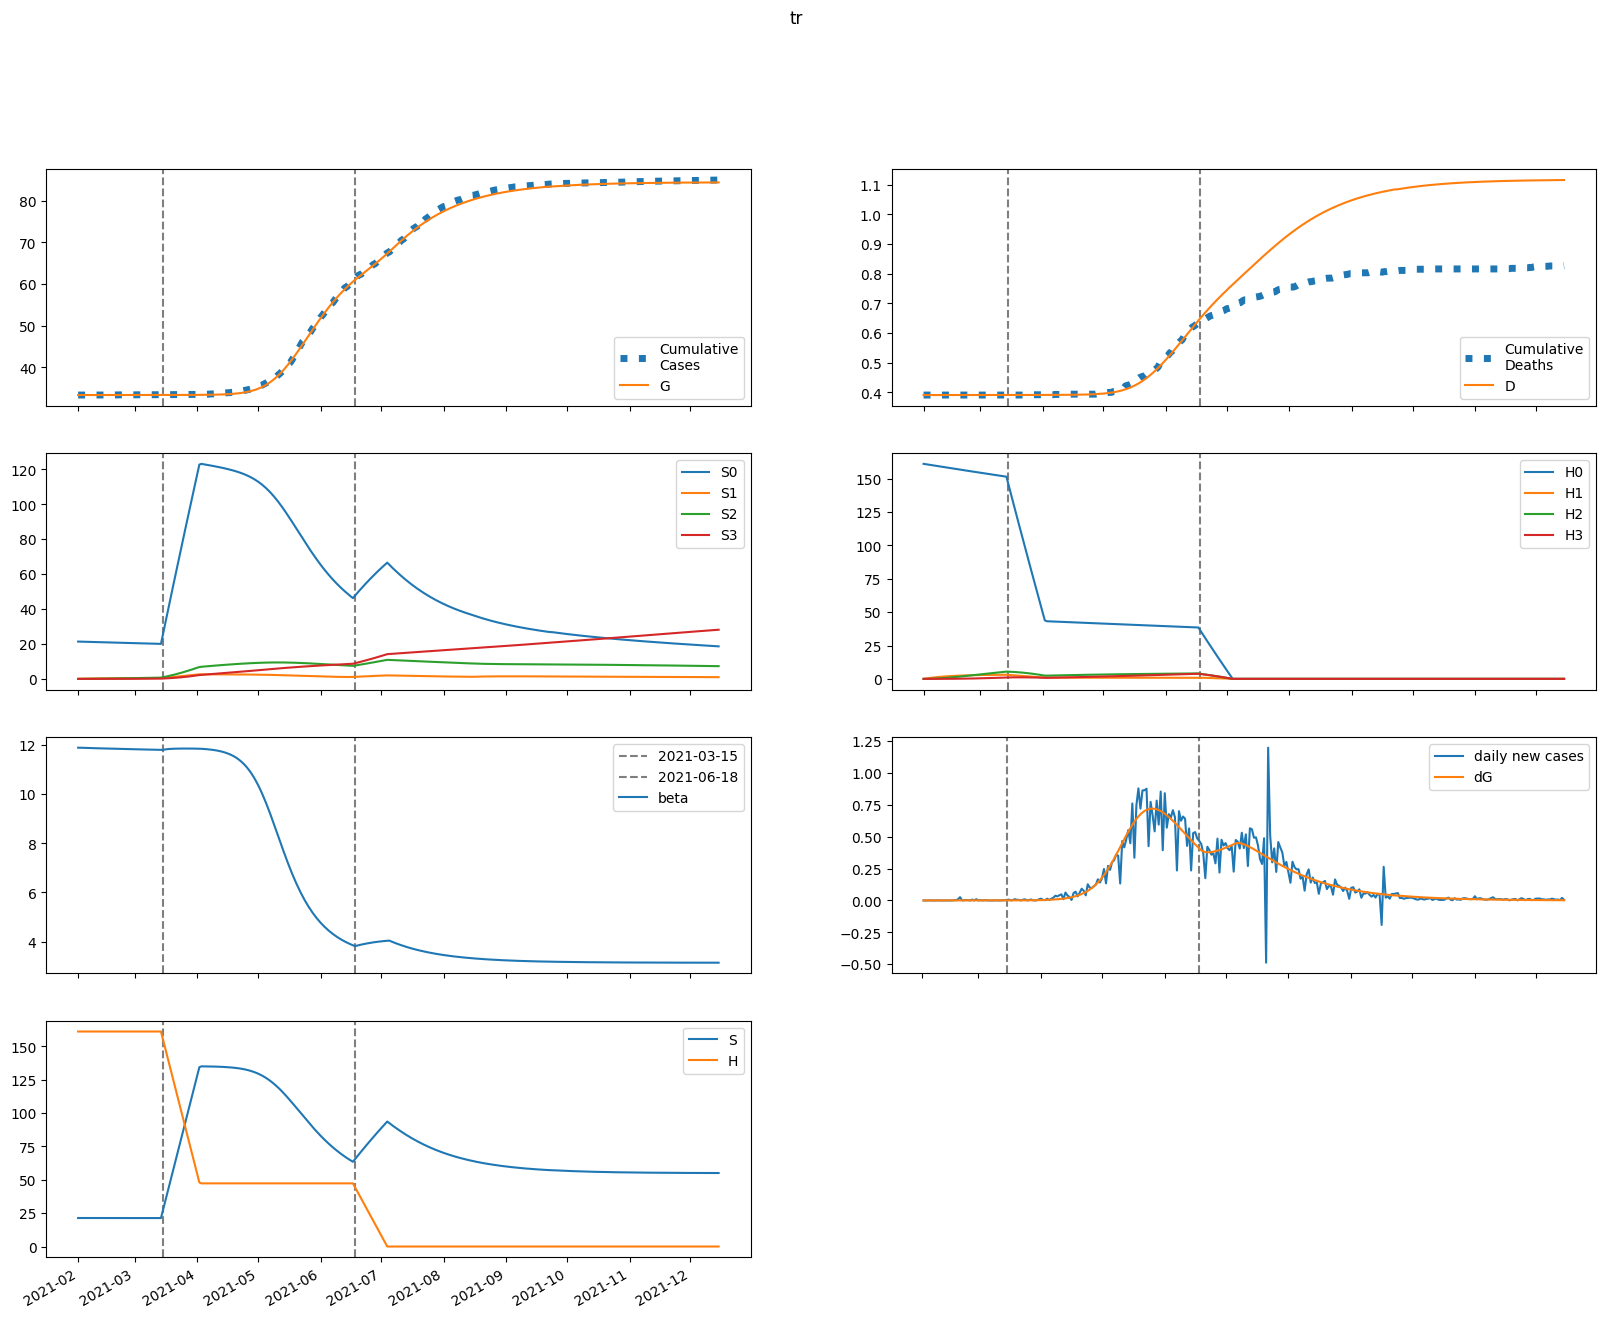

The file beside this chart, header and first rows:
series, 2021-02-01, 2021-02-02, 2021-02-03, 2021-02-04, 2021-02-05, 2021-02-06, 2021-02-07, 2021-02-08, 2021-02-09, 2021-02-10, 2021-02-11, 2021-02-12, 2021-02-13, 2021-02-14, 2021-02-15, 2021-02-16, 2021-02-17, 2021-02-18, 2021-02-19, 2021-02-20, 2021-02-21, 2021-02-22, 2021-02-23
S, 21372, 21370, 21369, 21367, 21366, 21365, 21364, 21363, 21362, 21360, 21359, 21358, 21357, 21356, 21355, 21354, 21353, 21352, 21351, 21350, 21349, 21348, 21348
E, 0.8538, 2.339, 3.192, 3.664, 3.91, 4.024, 4.063, 4.059, 4.033, 3.997, 3.956, 3.914, 3.873, 3.834, 3.796, 3.761, 3.727, 3.694, 3.663, 3.633, 3.604, 3.575, 3.547
I, 9.942, 7.303, 5.552, 4.375, 3.573, 3.018, 2.628, 2.35, 2.147, 1.998, 1.885, 1.799, 1.732, 1.679, 1.636, 1.601, 1.572, 1.547, 1.525, 1.506, 1.489, 1.473, 1.459
A, 14.89, 14.24, 13.86, 13.64, 13.51, 13.43, 13.37, 13.33, 13.28, 13.23, 13.18, 13.12, 13.06, 13, 12.93, 12.87, 12.79, 12.72, 12.65, 12.57, 12.5, 12.42, 12.34
IH, 0.0, 0.9442, 1.57, 1.984, 2.257, 2.433, 2.545, 2.611, 2.646, 2.659, 2.657, 2.645, 2.625, 2.601, 2.573, 2.543, 2.512, 2.48, 2.448, 2.417, 2.386, 2.355, 2.325
IN, 1.787, 3.248, 3.967, 4.24, 4.251, 4.116, 3.905, 3.664, 3.416, 3.177, 2.955, 2.754, 2.573, 2.414, 2.274, 2.153, 2.047, 1.955, 1.875, 1.807, 1.747, 1.695, 1.65
D, 391.0, 391.0, 391, 391, 391, 391, 391, 391, 391, 391.1, 391.1, 391.1, 391.1, 391.1, 391.1, 391.1, 391.1, 391.1, 391.1, 391.1, 391.1, 391.1, 391.1
R, 0.0, 1.121, 2.539, 4.112, 5.751, 7.405, 9.042, 10.65, 12.21, 13.72, 15.19, 16.62, 18, 19.35, 20.67, 21.95, 23.21, 24.43, 25.64, 26.83, 28, 29.15, 30.28
G, 33351, 33351, 33351, 33352, 33352, 33353, 33353, 33353, 33354, 33354, 33355, 33355, 33356, 33356, 33356, 33357, 33357, 33358, 33358, 33358, 33359, 33359, 33360
H, 161135, 161135, 161135, 161135, 161135, 161135, 161135, 161135, 161135, 161135, 161135, 161135, 161135, 161135, 161135, 161135, 161135, 161135, 161135, 161135, 161135, 161135, 161135
S0, 21372, 21338, 21305, 21271, 21238, 21205, 21172, 21139, 21107, 21074, 21041, 21009, 20976, 20944, 20911, 20879, 20847, 20814, 20782, 20750, 20718, 20686, 20654
E0, 0.8538, 2.339, 3.189, 3.658, 3.9, 4.011, 4.045, 4.038, 4.008, 3.967, 3.923, 3.877, 3.832, 3.79, 3.749, 3.71, 3.673, 3.638, 3.604, 3.572, 3.54, 3.509, 3.479
I0, 9.942, 7.303, 5.552, 4.375, 3.572, 3.016, 2.625, 2.346, 2.142, 1.991, 1.877, 1.79, 1.721, 1.667, 1.622, 1.586, 1.555, 1.529, 1.506, 1.486, 1.467, 1.451, 1.435
A0, 14.89, 14.24, 13.86, 13.64, 13.51, 13.43, 13.37, 13.32, 13.27, 13.22, 13.16, 13.1, 13.04, 12.97, 12.9, 12.82, 12.74, 12.67, 12.59, 12.5, 12.42, 12.34, 12.25
IH0, 0.0, 0.9442, 1.57, 1.984, 2.257, 2.433, 2.544, 2.61, 2.645, 2.658, 2.656, 2.643, 2.622, 2.597, 2.568, 2.537, 2.505, 2.472, 2.439, 2.407, 2.374, 2.343, 2.312
IN0, 1.787, 3.248, 3.967, 4.24, 4.251, 4.115, 3.905, 3.663, 3.415, 3.175, 2.952, 2.75, 2.569, 2.408, 2.267, 2.144, 2.037, 1.944, 1.864, 1.793, 1.733, 1.679, 1.633
D0, 391.0, 391.0, 391, 391, 391, 391, 391, 391, 391, 391.1, 391.1, 391.1, 391.1, 391.1, 391.1, 391.1, 391.1, 391.1, 391.1, 391.1, 391.1, 391.1, 391.1
R0, 0.0, 1.121, 2.539, 4.112, 5.751, 7.405, 9.042, 10.64, 12.2, 13.72, 15.19, 16.61, 18, 19.34, 20.65, 21.93, 23.18, 24.41, 25.61, 26.79, 27.95, 29.1, 30.22
G0, 33351, 33351, 33351, 33352, 33352, 33353, 33353, 33353, 33354, 33354, 33355, 33355, 33356, 33356, 33356, 33357, 33357, 33358, 33358, 33358, 33359, 33359, 33360
H0, 161135, 160893, 160652, 160411, 160170, 159930, 159690, 159451, 159212, 158973, 158734, 158496, 158258, 158021, 157784, 157547, 157311, 157075, 156839, 156604, 156369, 156135, 155901
S1, 0.0, 32.06, 61.77, 89.31, 114.8, 138.5, 160.4, 180.7, 199.5, 216.9, 233, 247.9, 261.7, 274.4, 286.2, 297.1, 307.2, 316.5, 325.1, 333.1, 340.4, 347.1, 353.4
E1, 0.0, 0.0, 0.002235, 0.005506, 0.00921, 0.01305, 0.01686, 0.02056, 0.02411, 0.02748, 0.03066, 0.03364, 0.03641, 0.03899, 0.04136, 0.04355, 0.04555, 0.04737, 0.04903, 0.05052, 0.05187, 0.05308, 0.05415
I1, 0.0, 0.0, 0.0, 0.000244, 0.000778, 0.00157, 0.002563, 0.003699, 0.004927, 0.006205, 0.0075, 0.008786, 0.01004, 0.01126, 0.01242, 0.01352, 0.01456, 0.01553, 0.01644, 0.01727, 0.01804, 0.01875, 0.01939
A1, 0.0, 0.0, 0.0, 0.0003654, 0.001246, 0.002686, 0.004675, 0.007182, 0.01016, 0.01356, 0.01733, 0.02142, 0.02578, 0.03036, 0.03511, 0.04, 0.04499, 0.05004, 0.05512, 0.06019, 0.06525, 0.07025, 0.07518
IH1, 0.0, 0.0, 0.0, 0.0, 2.3172478069687893e-05, 9.539250834048604e-05, 0.0002376, 0.0004639, 0.0007817, 0.001193, 0.001697, 0.002287, 0.002956, 0.003697, 0.0045, 0.005356, 0.006254, 0.007187, 0.008144, 0.009119, 0.0101, 0.01109, 0.01207
IN1, 0.0, 0.0, 0.0, 0.0, 4.3867834291048476e-05, 0.0001757, 0.0004258, 0.0008087, 0.001326, 0.001969, 0.002724, 0.003575, 0.0045, 0.005483, 0.006505, 0.007548, 0.008599, 0.009645, 0.01067, 0.01168, 0.01265, 0.01358, 0.01446
D1, 0.0, 0.0, 0.0, 0.0, 0.0, 6.867302665280325e-08, 3.513744385623576e-07, 1.055521260231545e-06, 2.4301983586227304e-06, 4.746827117675572e-06, 8.283186541008607e-06, 1.3311145657561926e-05, 2.0087738046278446e-05, 2.8849005548039703e-05, 3.980604360051655e-05, 5.314275568806765e-05, 6.901491193759955e-05, 8.755018643492918e-05, 0.0001088, 0.000133, 0.00016, 0.0001899, 0.0002228
R1, 0.0, 0.0, 0.0, 0.0, 1.9480434414346445e-05, 9.55354557467276e-05, 0.0002774, 0.000621, 0.001184, 0.002022, 0.003187, 0.004727, 0.00668, 0.009082, 0.01196, 0.01533, 0.01921, 0.02362, 0.02855, 0.034, 0.03997, 0.04646, 0.05346
G1, 0.0, 0.0, 0.0, 0.000244, 0.0008451, 0.001851, 0.003275, 0.005115, 0.007359, 0.009991, 0.01299, 0.01634, 0.02001, 0.02398, 0.02824, 0.03276, 0.03751, 0.04248, 0.04766, 0.05301, 0.05852, 0.06419, 0.06998
H1, 0.0, 241.7, 465.8, 673.5, 866, 1044, 1210, 1363, 1505, 1636, 1758, 1870, 1974, 2071, 2160, 2242, 2318, 2389, 2454, 2514, 2569, 2620, 2667
S2, 0.0, 0.0, 2.289, 6.674, 12.97, 21.02, 30.66, 41.75, 54.16, 67.76, 82.44, 98.1, 114.6, 132, 150, 168.6, 187.9, 207.6, 227.7, 248.2, 269, 290.1, 311.5
E2, 0.0, 0.0, 0.0, 5.0337448531879894e-05, 0.0001728, 0.0003766, 0.0006653, 0.001039, 0.001496, 0.002033, 0.002646, 0.003329, 0.004076, 0.004881, 0.005739, 0.006644, 0.007588, 0.008567, 0.009575, 0.01061, 0.01166, 0.01273, 0.0138
I2, 0.0, 0.0, 0.0, 0.0, 5.4953787303314386e-06, 2.2847358645955134e-05, 5.768521426130404e-05, 0.0001145, 0.0001965, 0.0003058, 0.0004438, 0.0006107, 0.0008063, 0.00103, 0.00128, 0.001555, 0.001853, 0.002172, 0.002511, 0.002866, 0.003237, 0.00362, 0.004015
A2, 0.0, 0.0, 0.0, 0.0, 8.230215887024636e-06, 3.604020283124946e-05, 9.569590858680231e-05, 0.0001994, 0.0003586, 0.0005842, 0.0008855, 0.001271, 0.001747, 0.002321, 0.002995, 0.003774, 0.004659, 0.005651, 0.006751, 0.007956, 0.009266, 0.01068, 0.01219
IH2, 0.0, 0.0, 0.0, 0.0, 0.0, 5.219035368382521e-07, 2.654149880884256e-06, 7.941386478997784e-06, 1.8240505098541045e-05, 3.558440381141095e-05, 6.206525586316104e-05, 9.973914177674188e-05, 0.0001506, 0.0002163, 0.0002985, 0.0003985, 0.0005175, 0.0006561, 0.0008152, 0.0009949, 0.001195, 0.001417, 0.001658
IN2, 0.0, 0.0, 0.0, 0.0, 0.0, 9.88015947240507e-07, 4.9150362596661845e-06, 1.4387291457032796e-05, 3.233608610003736e-05, 6.174301240366464e-05, 0.0001054, 0.0001659, 0.0002454, 0.0003455, 0.0004674, 0.000612, 0.0007796, 0.0009701, 0.001183, 0.001418, 0.001674, 0.00195, 0.002244
D2, 0.0, 0.0, 0.0, 0.0, 0.0, 0.0, 1.5466923903304531e-09, 9.412424530084896e-09, 3.294719900229876e-08, 8.700402835933154e-08, 1.924605403480837e-07, 3.763946434373576e-07, 6.719775638726846e-07, 1.118144397024206e-06, 1.7590969204860077e-06, 2.643687411568933e-06, 3.824725917425404e-06, 5.35824698276811e-06, 7.302765448286112e-06, 9.718544829709496e-06, 1.2666896185507073e-05, 1.6209520429426184e-05, 2.0407902817903918e-05
R2, 0.0, 0.0, 0.0, 0.0, 0.0, 4.3874926062795285e-07, 2.576802198050491e-06, 8.760638596160202e-06, 2.2569257361079808e-05, 4.886280432829245e-05, 9.375513130158549e-05, 0.0001645, 0.0002695, 0.0004179, 0.0006198, 0.0008856, 0.001226, 0.001653, 0.002177, 0.002809, 0.003562, 0.004444, 0.005468
G2, 0.0, 0.0, 0.0, 0.0, 5.4953787303314386e-06, 2.4357278130033894e-05, 6.54727123568177e-05, 0.0001381, 0.0002515, 0.0004149, 0.0006369, 0.0009257, 0.001289, 0.001734, 0.002267, 0.002894, 0.003619, 0.004447, 0.005382, 0.006428, 0.007586, 0.008859, 0.01025
H2, 0.0, 0.0, 17.26, 50.33, 97.84, 158.5, 231.2, 314.9, 408.5, 511.1, 621.9, 740, 864.8, 995.5, 1132, 1272, 1417, 1566, 1718, 1873, 2030, 2189, 2351
S3, 0.0, 0.0, 0.0, 0.02726, 0.1067, 0.2611, 0.5114, 0.8764, 1.373, 2.018, 2.825, 3.806, 4.974, 6.338, 7.909, 9.695, 11.7, 13.94, 16.41, 19.12, 22.07, 25.28, 28.73
E3, 0.0, 0.0, 0.0, 0.0, 3.1775189977011606e-07, 1.410599717116182e-06, 3.8045147076675177e-06, 8.058810288213003e-06, 1.4742668505712987e-05, 2.4416860188376127e-05, 3.7619356949285864e-05, 5.4854649381165445e-05, 7.658651178325431e-05, 0.0001032, 0.0001352, 0.0001727, 0.0002162, 0.0002657, 0.0003216, 0.0003839, 0.0004529, 0.0005285, 0.0006108
I3, 0.0, 0.0, 0.0, 0.0, 0.0, 3.4689224075654414e-08, 1.7915423193715422e-07, 5.452713685522864e-07, 1.2752383308768343e-06, 2.534320388381892e-06, 4.503594038762937e-06, 7.373113680139226e-06, 1.1335789678815525e-05, 1.6582158628980724e-05, 2.3296123363522002e-05, 3.165165242481536e-05, 4.181036555774252e-05, 5.391989467062669e-05, 6.811289447906407e-05, 8.450657749546858e-05, 0.0001032, 0.0001243, 0.0001478
A3, 0.0, 0.0, 0.0, 0.0, 0.0, 5.1952707375782506e-08, 2.798173911348429e-07, 8.869418552390281e-07, 2.1572817418991634e-06, 4.452716891943987e-06, 8.207521997927686e-06, 1.3920779574623712e-05, 2.214745090649883e-05, 3.348874002578389e-05, 4.8582271703668025e-05, 6.809247700936644e-05, 9.270146020454192e-05, 0.0001231, 0.00016, 0.000204, 0.0002559, 0.0003163, 0.0003859
IH3, 0.0, 0.0, 0.0, 0.0, 0.0, 0.0, 3.294482441279669e-09, 2.007166580501283e-08, 7.041085253532046e-08, 1.8644953091474566e-07, 4.137054567781656e-07, 8.116143470894353e-07, 1.4533798674798885e-06, 2.425253018578442e-06, 3.825366760157534e-06, 5.7622500125226865e-06, 8.353135254153417e-06, 1.1722158731735523e-05, 1.5998534666068436e-05, 2.1314767028457482e-05, 2.7804945978817723e-05, 3.56031617207206e-05, 4.48420566469736e-05
IN3, 0.0, 0.0, 0.0, 0.0, 0.0, 0.0, 6.23678699249156e-09, 3.7306240964544456e-08, 1.2851723322186332e-07, 3.3428620990378995e-07, 7.287896329947045e-07, 1.405192465594804e-06, 2.473789205425932e-06, 4.059384269802003e-06, 6.298211266541228e-06, 9.334649843107411e-06, 1.3317949639711805e-05, 1.83991193452474e-05, 2.4728090079429055e-05, 3.245121973199855e-05, 4.1709170168272705e-05, 5.263516265672985e-05, 6.53535978687505e-05
D3, 0.0, 0.0, 0.0, 0.0, 0.0, 0.0, 0.0, 9.763396034588987e-12, 6.924697982085993e-11, 2.7791375849956284e-10, 8.304681105807102e-10, 2.056509010233173e-09, 4.461776738693299e-09, 8.76895502475903e-09, 1.5956337603512814e-08, 2.7293041113901945e-08, 4.436981415043442e-08, 6.912483077911881e-08, 1.0386415026803812e-07, 1.5127676596777594e-07, 2.1444435468407707e-07, 2.9684597744279577e-07, 4.02358079619274e-07
R3, 0.0, 0.0, 0.0, 0.0, 0.0, 0.0, 2.769576431728994e-09, 1.905483766506389e-08, 7.454733948271844e-08, 2.1792140154184233e-07, 5.293160398692822e-07, 1.1287327927300978e-06, 2.183925112923678e-06, 3.917461378076408e-06, 6.612745288360366e-06, 1.0618868673566407e-05, 1.6354248603164604e-05, 2.4309061500764348e-05, 3.5046531945048214e-05, 4.920316454666623e-05, 6.748802598150535e-05, 9.068119340714572e-05, 0.0001196
G3, 0.0, 0.0, 0.0, 0.0, 0.0, 3.4689224075654414e-08, 1.8868550137092546e-07, 6.040273554680426e-07, 1.4838139942678698e-06, 3.0932826760846016e-06, 5.758890450298651e-06, 9.86582514916252e-06, 1.585435023855261e-05, 2.4215359788280302e-05, 3.548546626129511e-05, 5.0241877281085025e-05, 6.909725156235765e-05, 9.269466689564857e-05, 0.0001217, 0.0001568, 0.0001987, 0.0002482, 0.0003059
H3, 0.0, 0.0, 0.0, 0.2055, 0.8047, 1.969, 3.857, 6.609, 10.36, 15.22, 21.31, 28.71, 37.52, 47.81, 59.67, 73.14, 88.28, 105.2, 123.8, 144.3, 166.6, 190.7, 216.8
beta, 11.9, 11.9, 11.89, 11.89, 11.89, 11.88, 11.88, 11.88, 11.88, 11.87, 11.87, 11.87, 11.87, 11.86, 11.86, 11.86, 11.86, 11.86, 11.85, 11.85, 11.85, 11.85, 11.85
